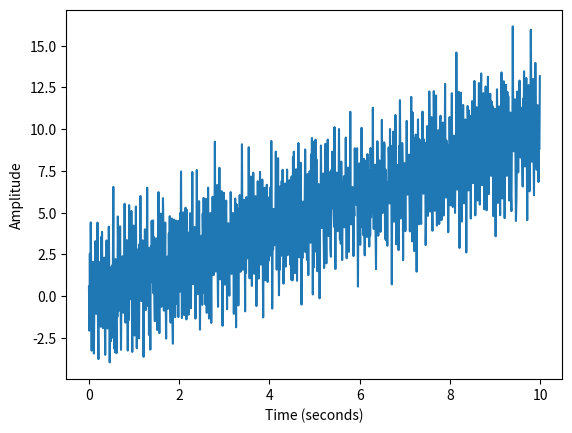
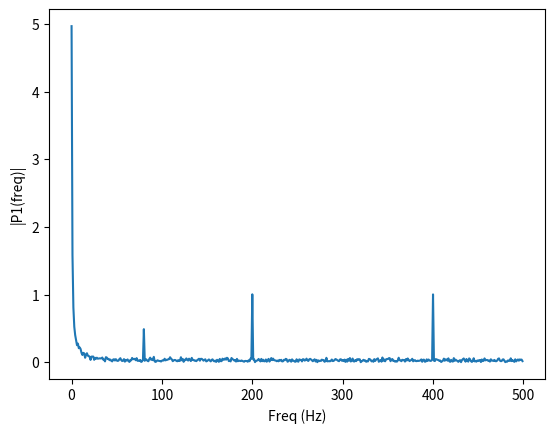

Source code (Python) for these figures, in order:
#"""
# use python to generate a synthetic time series. the series should contain:
#1. At least five  sinusoids of different frequencies amplitudes, and phases. Please ensure that the frequency band of the sinusoids is at least four octaves wide and that the ratio of the largest to the lowest amplitude is at least 10. The length of the series should be slightly longer than the largest period used to create the series.
#2) should also contain a Linear tren in the synthetic data
#3) should also contain random noise. use a noise level that is at a maximum, between the two smallest amplitudes used in the simulation.
#"""

import numpy as np
import random
import matplotlib.pyplot as plt
import scipy.fftpack as fft

# create a time series
fs = 1000 # sampling rate
t = np.arange(0,10,10/fs) # time vector

# create a sinusoid
f1 =  random.randint(1,10)# frequency
a1 = 1 # amplitude
phi1 = 0 # phase
s1 = a1*np.sin(2*np.pi*f1*t + phi1) # sinusoid

# create a second sinusoid
f2 = 20 # frequency
a2 = 2 # amplitude
phi2 = 0 # phase
s2 = a2*np.sin(2*np.pi*f2*t + phi2) # sinusoid

# create a third sinusoid
f3 = 40 # frequency
a3 = 3 # amplitude
phi3 = 0 # phase
s3 = a3*np.sin(2*np.pi*f3*t + phi3) # sinusoid

# create a fourth sinusoid
f4 = 80 # frequency
a4 = 4 # amplitude
phi4 = 0 # phase
s4 = a4*np.sin(2*np.pi*f4*t + phi4) # sinusoid

# create a fifth sinusoid
f5 = 160 # frequency
a5 = 5 # amplitude
phi5 = 0 # phase
s5 = a5*np.sin(2*np.pi*f5*t + phi5) # sinusoid

# create a sixth sinusoid
f6 = 160 # frequency
a6 = 5 # amplitude
phi6 = 0 # phase
s6 = a6*np.sin(2*np.pi*f6*t + phi6) # sinusoid

# create a linear trend
m = 1 # slope of the line
b = 0 # y-intercept of the line
l = m*t + b # linear trend


# create random noise
n = np.random.randn(len(t)) # random noise


# create the signal
x = s1 + s2 + s3 + s4 + s5 + l + n


# plot the signal in the time domain
plt.figure(1)
plt.clf()
plt.plot(t,x)
plt.xlabel('Time (seconds)')
plt.ylabel('Amplitude')


# plot the signal in the frequency domain
X = fft.fft(x) # compute DFT using FFT
N = len(x) # length of the signal
k = np.arange(N) # create a vector from 0 to N-1
T = N/fs # get the frequency resolution
frq = k/T # two sides frequency range
frq = frq[range(int(N/2))] # one side frequency range


# compute the two-sided spectrum P2. Then compute the single-sided spectrum P1 based on P2 and the even-valued signal length L.
P2 = np.abs(X/N) # two-sided spectrum
P1 = P2[range(int(N/2))] # single-sided spectrum


plt.figure(2)
plt.clf()
plt.plot(frq,P1) # plotting the spectrum
plt.xlabel('Freq (Hz)')
plt.ylabel('|P1(freq)|')
plt.show()

#"""
#Write python code to calculate:
#1. The Mean and variance of a time series made in the code above
#2. The quadratic norm and power of each time series
#3. The auto-covariance and autocorrelation function of each time series.
#4. The cross-covariance and cross-correlation of the time series
#5. Repeat the above by doubling the length of both series. How do the results compare with the original series?

#"""


#1. The Mean and variance of a time series made in the code above

mean = np.mean(x)
variance = np.var(x)
print("Mean: ", mean)
print("Variance: ", variance)

#2. The quadratic norm and power of each time series

quadratic_norm = np.linalg.norm(x)
power = np.sum(x**2)
print("Quadratic Norm: ", quadratic_norm)
print("Power: ", power)

#3. The auto-covariance and autocorrelation function of each time series.

auto_covariance = np.cov(x)
auto_correlation = np.correlate(x, x, mode='full')
print("Auto-Covariance: ", auto_covariance)
print("Auto-Correlation: ", auto_correlation)

#4. The cross-covariance and cross-correlation of the time series

cross_covariance = np.cov(x, x)
cross_correlation = np.correlate(x, x, mode='full')
print("Cross-Covariance: ", cross_covariance)
print("Cross-Correlation: ", cross_correlation)


#5. Repeat the above by doubling the length of both series. How do the results compare with the original series?

# Doubling the length of the time series
t2 = np.arange(0,20,20/fs) # time vector
x2 = s1 + s2 + s3 + s4 + s5 + l + n # signal


#1. The Mean and variance of a time series made in the code above
mean2 = np.mean(x2)
variance2 = np.var(x2)
print("Mean: ", mean2)
print("Variance: ", variance2)


#2. The quadratic norm and power of each time series
quadratic_norm2 = np.linalg.norm(x2)
power2 = np.sum(x2**2)
print("Quadratic Norm: ", quadratic_norm2)
print("Power: ", power2)


#3. The auto-covariance and autocorrelation function of each time series.
auto_covariance2 = np.cov(x2)
auto_correlation2 = np.correlate(x2, x2, mode='full')
print("Auto-Covariance: ", auto_covariance2)
print("Auto-Correlation: ", auto_correlation2)


#4. The cross-covariance and cross-correlation of the time series
cross_covariance2 = np.cov(x2, x2)
cross_correlation2 = np.correlate(x2, x2, mode='full')
print("Cross-Covariance: ", cross_covariance2)
print("Cross-Correlation: ", cross_correlation2)